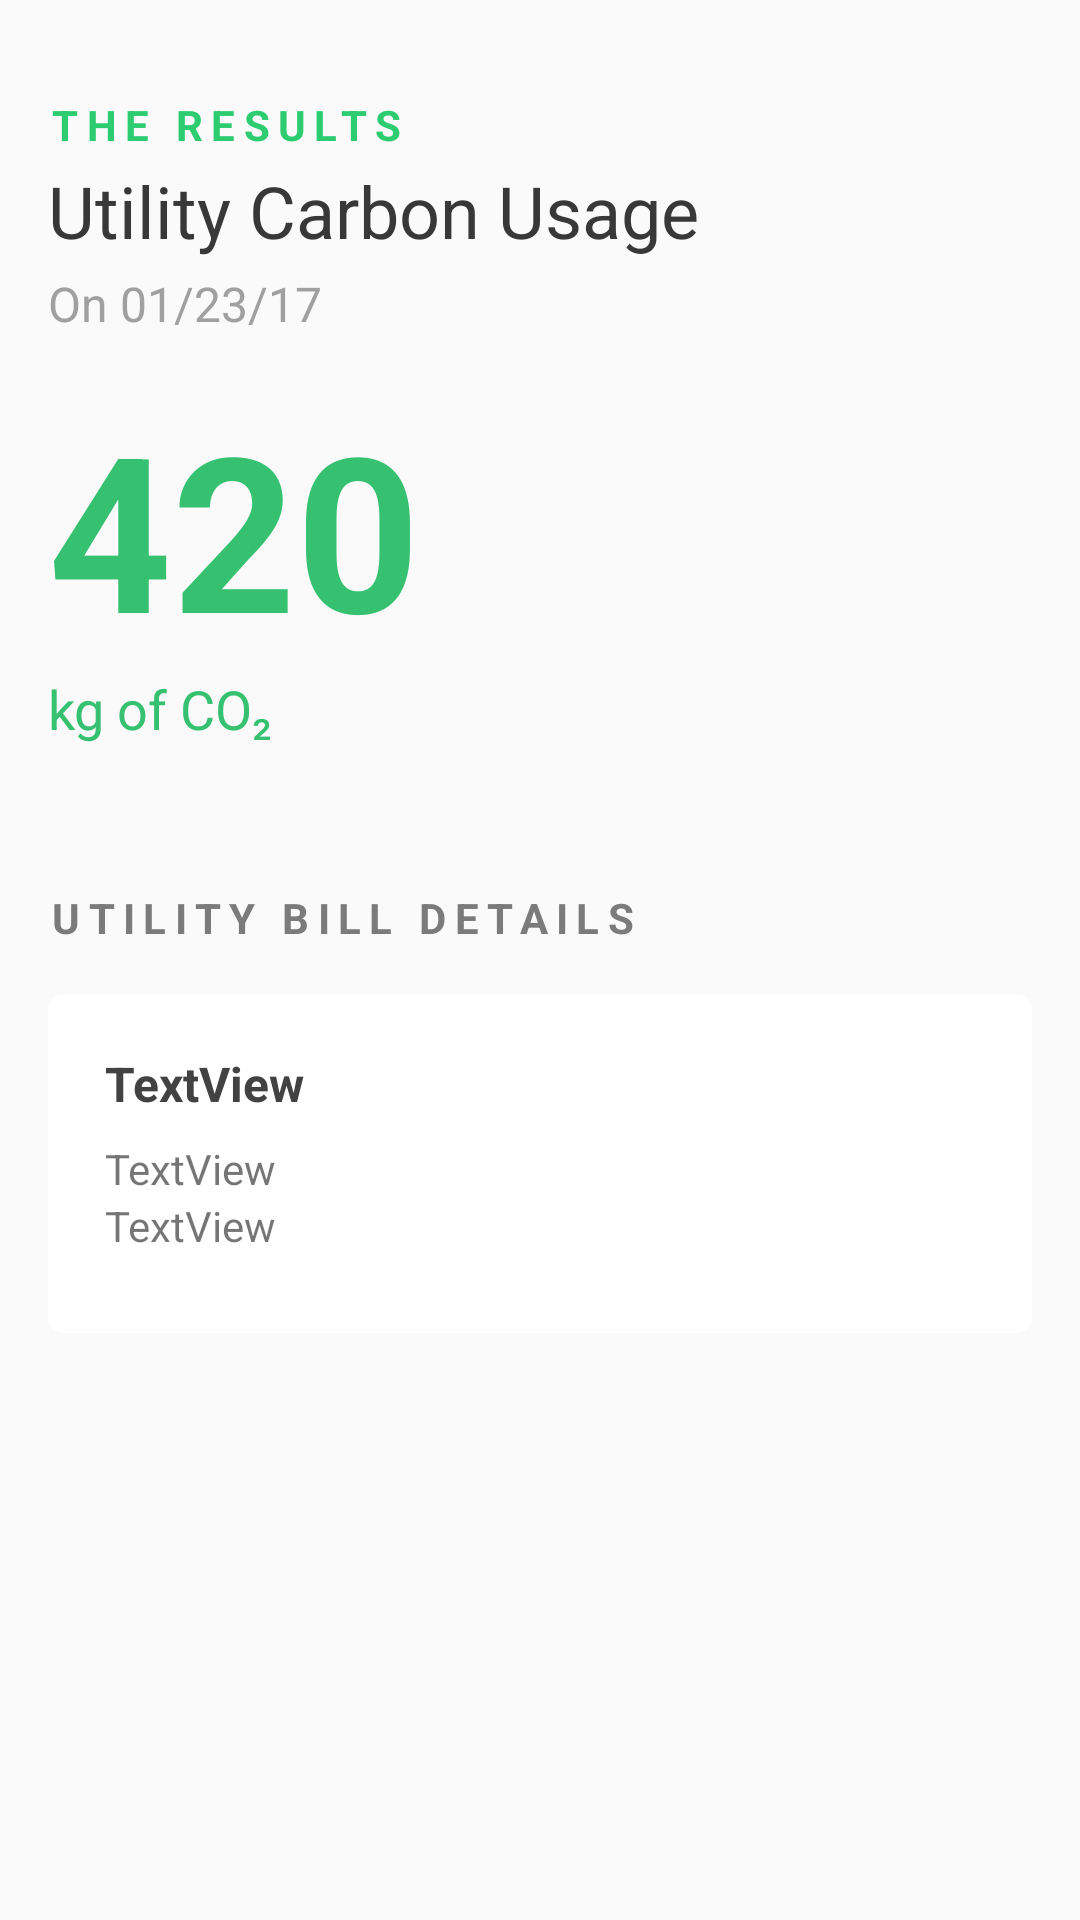

The Android layout XML behind this screen, and the referenced resources:
<!-- AndroidManifest.xml: application theme AppTheme -->
<!-- res/layout/activity_utility_details.xml -->
<?xml version="1.0" encoding="utf-8"?>
<ScrollView xmlns:android="http://schemas.android.com/apk/res/android"
    xmlns:app="http://schemas.android.com/apk/res-auto"
    xmlns:tools="http://schemas.android.com/tools"
    android:id="@+id/activity_journey_details"
    android:layout_width="match_parent"
    android:layout_height="match_parent"
    android:scrollbars="none">

    <LinearLayout
        android:layout_width="match_parent"
        android:layout_height="match_parent"
        android:orientation="vertical"
        android:paddingBottom="@dimen/activity_vertical_margin"
        android:paddingLeft="@dimen/activity_horizontal_margin"
        android:paddingRight="@dimen/activity_horizontal_margin"
        android:paddingTop="@dimen/activity_vertical_margin">

        <TextView
            android:layout_width="match_parent"
            android:layout_height="wrap_content"
            android:layout_alignParentStart="true"
            android:layout_below="@+id/textView2"
            android:layout_marginTop="16dp"
            android:fontFamily="sans-serif"
            android:letterSpacing="0.2"
            android:paddingLeft="0dp"
            android:paddingRight="16sp"
            android:text="The Results"
            android:textAllCaps="true"
            android:textColor="@color/colorPrimary"
            android:textSize="14sp"
            android:textStyle="normal|bold" />

        <TextView
            android:id="@+id/textView2"
            android:layout_width="wrap_content"
            android:layout_height="wrap_content"
            android:layout_alignParentStart="true"
            android:layout_alignParentTop="true"
            android:layout_marginTop="3dp"
            android:paddingLeft="0dp"
            android:text="Utility Carbon Usage"
            android:textColor="@color/fadedBackground"
            android:textSize="24sp" />

        <TextView
            android:id="@+id/date"
            android:layout_width="match_parent"
            android:layout_height="wrap_content"
            android:paddingLeft="0dp"
            android:paddingRight="16sp"
            android:paddingTop="4dp"
            android:text="On 01/23/17"
            android:textAlignment="viewStart"
            android:textColor="@color/colorSubtitle"
            android:textSize="16sp" />

        <TextView
            android:id="@+id/display_CO2"
            android:layout_width="match_parent"
            android:layout_height="wrap_content"
            android:paddingLeft="0dp"
            android:paddingRight="16sp"
            android:paddingTop="16dp"
            android:text="420"
            android:textAlignment="textStart"
            android:textColor="@color/colorPrimaryDark"
            android:textSize="72dp"
            android:textStyle="bold" />

        <TextView
            android:id="@+id/display_CO2Units"
            android:layout_width="match_parent"
            android:layout_height="wrap_content"
            android:layout_marginTop="0dp"
            android:paddingLeft="0dp"
            android:paddingRight="16sp"
            android:text="kg of CO₂"
            android:textAlignment="textStart"
            android:textAllCaps="false"
            android:textColor="@color/colorPrimaryDark"
            android:textSize="18sp" />

        <TextView
            android:id="@+id/title"
            android:layout_width="match_parent"
            android:layout_height="wrap_content"
            android:layout_alignParentStart="true"
            android:layout_below="@+id/textView2"
            android:layout_marginTop="48dp"
            android:fontFamily="sans-serif"
            android:letterSpacing="0.2"
            android:text="Utility Bill Details"
            android:textAllCaps="true"
            android:textColor="@color/colorHeading"
            android:textSize="14sp"
            android:textStyle="normal|bold" />

        <android.support.v7.widget.CardView
            android:id="@+id/track"
            android:layout_width="wrap_content"
            android:layout_height="wrap_content"
            android:layout_alignParentStart="true"
            android:layout_marginBottom="16dp"
            android:layout_marginTop="16dp"
            app:cardBackgroundColor="@color/cardview_light_background"
            app:cardCornerRadius="5dp"
            app:cardElevation="0dp"
            app:contentPadding="19dp">

            <RelativeLayout
                android:layout_width="match_parent"
                android:layout_height="wrap_content"
                android:orientation="vertical">

                <LinearLayout
                    android:layout_width="match_parent"
                    android:layout_height="match_parent"
                    android:orientation="horizontal">

                    <LinearLayout
                        android:layout_width="match_parent"
                        android:layout_height="match_parent"
                        android:layout_weight="1"
                        android:orientation="vertical">

                        <TextView
                            android:id="@+id/display_BillType"
                            android:layout_width="match_parent"
                            android:layout_height="wrap_content"
                            android:text="TextView"
                            android:textColor="@color/cardview_dark_background"
                            android:textSize="16sp"
                            android:textStyle="bold" />

                        <TextView
                            android:id="@+id/display_daily"
                            android:layout_width="match_parent"
                            android:layout_height="wrap_content"
                            android:layout_alignParentStart="true"
                            android:layout_below="@+id/result_value"
                            android:layout_marginTop="8dp"
                            android:text="TextView" />

                        <TextView
                            android:id="@+id/display_TotalDays"
                            android:layout_width="match_parent"
                            android:layout_height="wrap_content"
                            android:text="TextView" />

                    </LinearLayout>

                    <ImageView
                        android:id="@+id/imageView"
                        android:layout_width="125dp"
                        android:layout_height="75dp"
                        android:layout_weight="1"
                        app:srcCompat="@drawable/car1" />

                </LinearLayout>

            </RelativeLayout>
        </android.support.v7.widget.CardView>


    </LinearLayout>
</ScrollView>
<!-- resources referenced by this layout -->
<resources>
  <color name="colorHeading">#7b7b7b</color>
  <color name="colorPrimary">#2ecc71</color>
  <color name="colorPrimaryDark">#36c171</color>
  <color name="colorSubtitle">#a0a0a0</color>
  <color name="fadedBackground">#383838</color>
  <dimen name="activity_horizontal_margin">16dp</dimen>
  <dimen name="activity_vertical_margin">16dp</dimen>
  <style name="AppTheme" parent="Theme.AppCompat.Light.DarkActionBar">
          
          <item name="colorPrimary">@color/colorPrimary</item>
          <item name="colorPrimaryDark">@color/colorPrimaryDark</item>
          <item name="colorAccent">@color/colorAccent</item>
          <item name="actionBarSize">48dp</item>
          <item name="android:elevation">0dp</item>
      </style>
  <color name="colorAccent">#1abc9c</color>
</resources>
